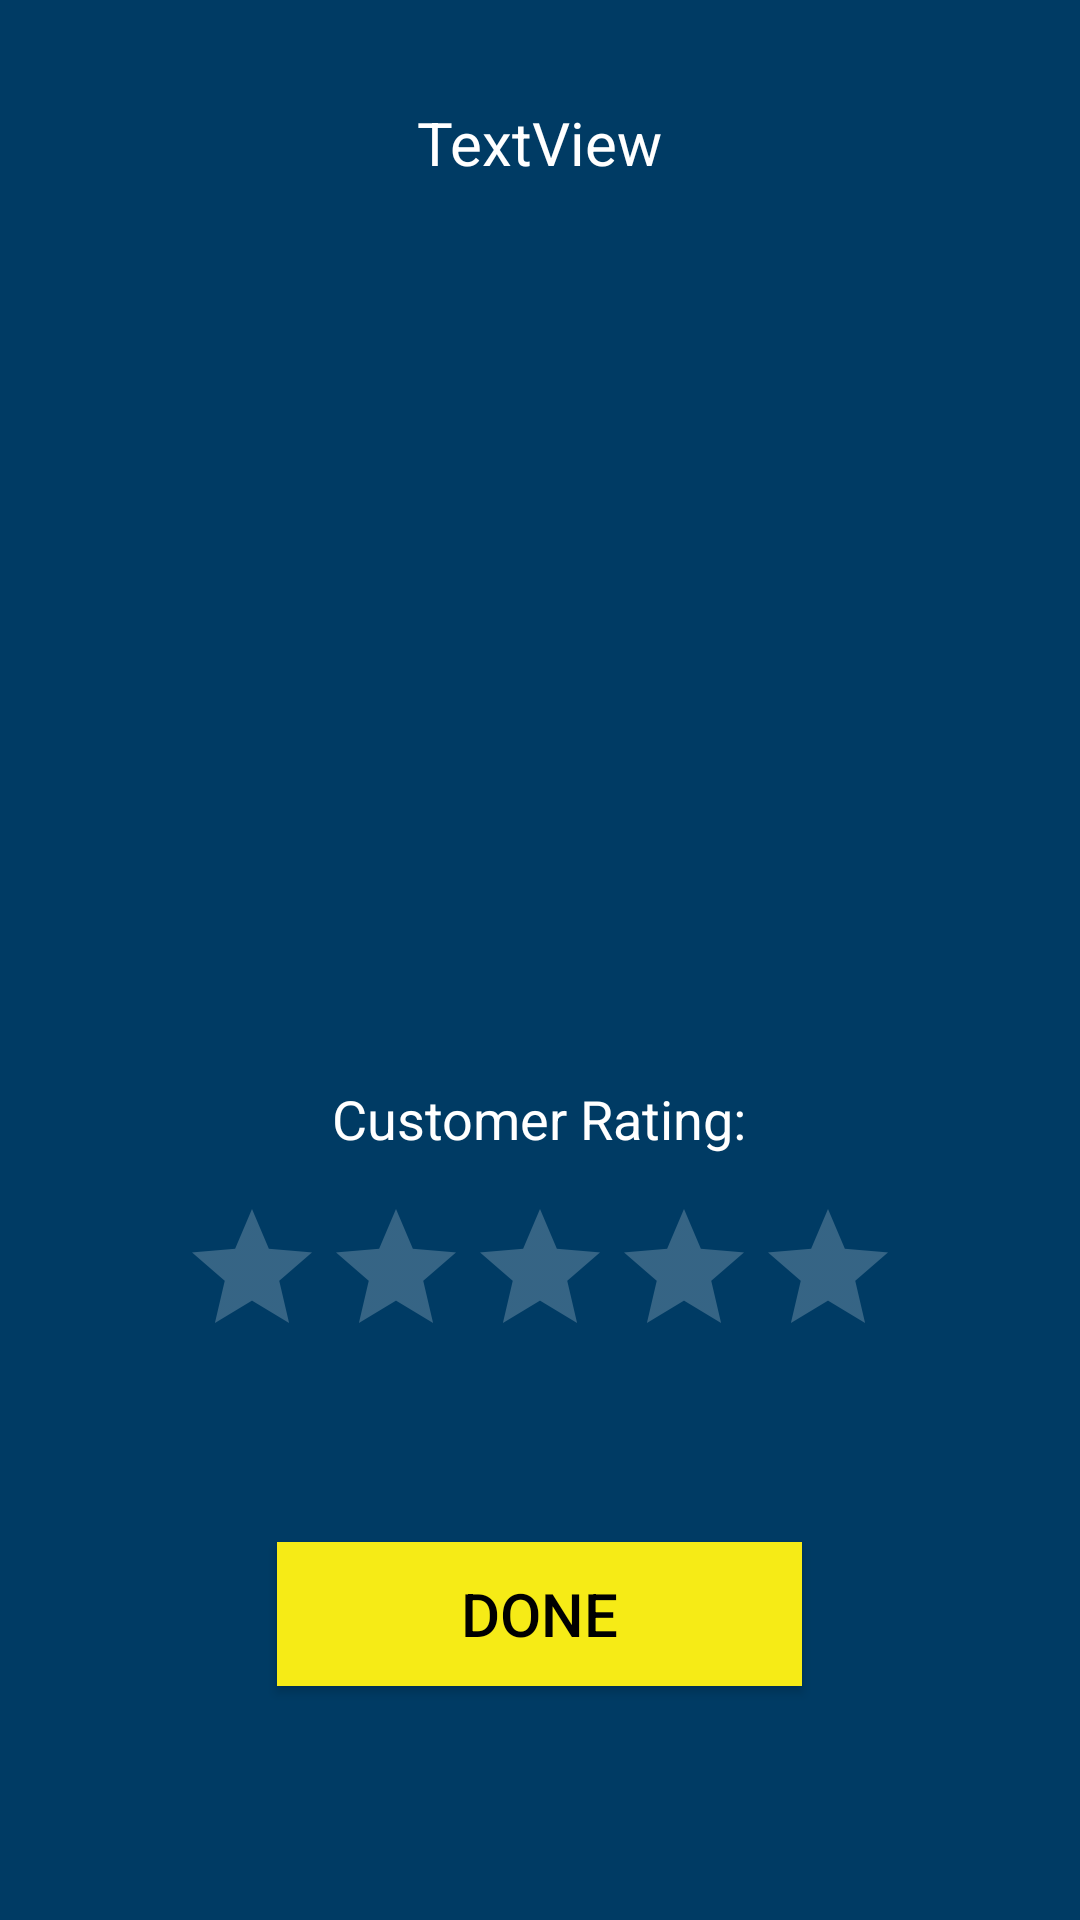

Layout XML and referenced resources for this Android screen:
<!-- AndroidManifest.xml: application theme AppTheme -->
<!-- res/layout/activity_currently_helping.xml -->
<?xml version="1.0" encoding="utf-8"?>
<RelativeLayout xmlns:android="http://schemas.android.com/apk/res/android"
    xmlns:tools="http://schemas.android.com/tools"
    android:id="@+id/activity_currently_helping"
    android:layout_width="match_parent"
    android:layout_height="match_parent"
    android:paddingBottom="@dimen/activity_vertical_margin"
    android:paddingLeft="@dimen/activity_horizontal_margin"
    android:paddingRight="@dimen/activity_horizontal_margin"
    android:paddingTop="@dimen/activity_vertical_margin"
    tools:context="com.example.bestbuycompanion.CurrentlyHelping"
    android:background="#003b64">

    <Button
        android:text="Done"
        android:layout_height="48dp"
        android:layout_marginBottom="78dp"
        android:id="@+id/done"
        android:layout_alignParentBottom="true"
        android:layout_centerHorizontal="true"
        android:onClick="done"
        android:background="#f6eb16"
        android:textSize="20sp"
        android:layout_width="175dp"
        android:textColor="#000000" />

    <RatingBar
        android:layout_width="wrap_content"
        android:layout_height="wrap_content"
        android:id="@+id/ratingBar"
        android:layout_above="@+id/done"
        android:layout_centerHorizontal="true"
        android:layout_marginBottom="58dp" />

    <TextView
        android:text="Customer Rating:"
        android:layout_width="wrap_content"
        android:layout_height="wrap_content"
        android:layout_marginBottom="14dp"
        android:id="@+id/textView3"
        android:textSize="18sp"
        android:layout_above="@+id/ratingBar"
        android:layout_centerHorizontal="true"
        android:textColor="#ffffff" />

    <TextView
        android:text="TextView"
        android:layout_width="wrap_content"
        android:layout_height="wrap_content"
        android:id="@+id/currentlyHelping"
        android:textSize="20sp"
        android:layout_alignParentTop="true"
        android:layout_centerHorizontal="true"
        android:layout_marginTop="34dp"
        android:textColor="#ffffff" />
</RelativeLayout>
<!-- resources referenced by this layout -->
<resources>
  <style name="AppTheme" parent="Theme.AppCompat.NoActionBar">
          
          <item name="colorPrimary">#00253f</item>
          <item name="colorPrimaryDark">#00253f</item>
          <item name="colorAccent">#f6eb16</item>
          <item name="android:colorBackground">@color/colorPrimaryDark</item>
      </style>
  <!-- not gathered from this repository: default colours our renderer supplied (Android Studio template values) -->
  <color name="colorPrimaryDark">#FF3700B3</color>
</resources>
